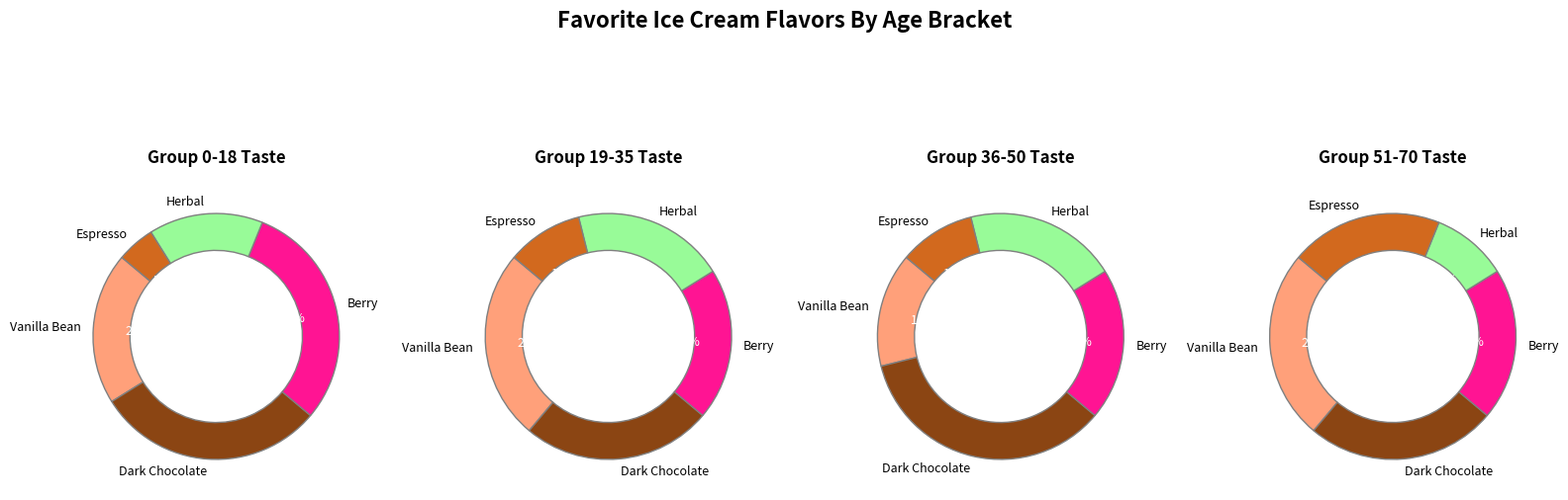

Python code for this plot:
import matplotlib.pyplot as plt

age_groups = ['Under 18', '19-35', '36-50', '51 and up']
flavors = ['Vanilla Bean', 'Dark Chocolate', 'Berry', 'Herbal', 'Espresso']

data = {
    '0-18': [20, 30, 30, 15, 5],
    '19-35': [25, 25, 20, 20, 10],
    '36-50': [15, 35, 20, 20, 10],
    '51-70': [25, 25, 20, 10, 20]
}

colors = ['#FFA07A', '#8B4513', '#FF1493', '#98FB98', '#D2691E']

fig, axs = plt.subplots(1, 4, figsize=(16, 6), subplot_kw=dict(aspect='equal'))

for ax, (age, percentages) in zip(axs, data.items()):
    wedges, texts, autotexts = ax.pie(
        percentages, labels=flavors, autopct='%1.1f%%', startangle=140,
        colors=colors, textprops={'fontsize': 9}, wedgeprops={'width': 0.3, 'edgecolor': 'gray'}
    )
    ax.set_title(f'Group {age} Taste', fontsize=12, weight='bold', pad=15)
    for autotext in autotexts:
        autotext.set_color('white')

plt.suptitle('Favorite Ice Cream Flavors By Age Bracket', 
             fontsize=16, weight='bold', y=1.02)

plt.tight_layout()
plt.show()
